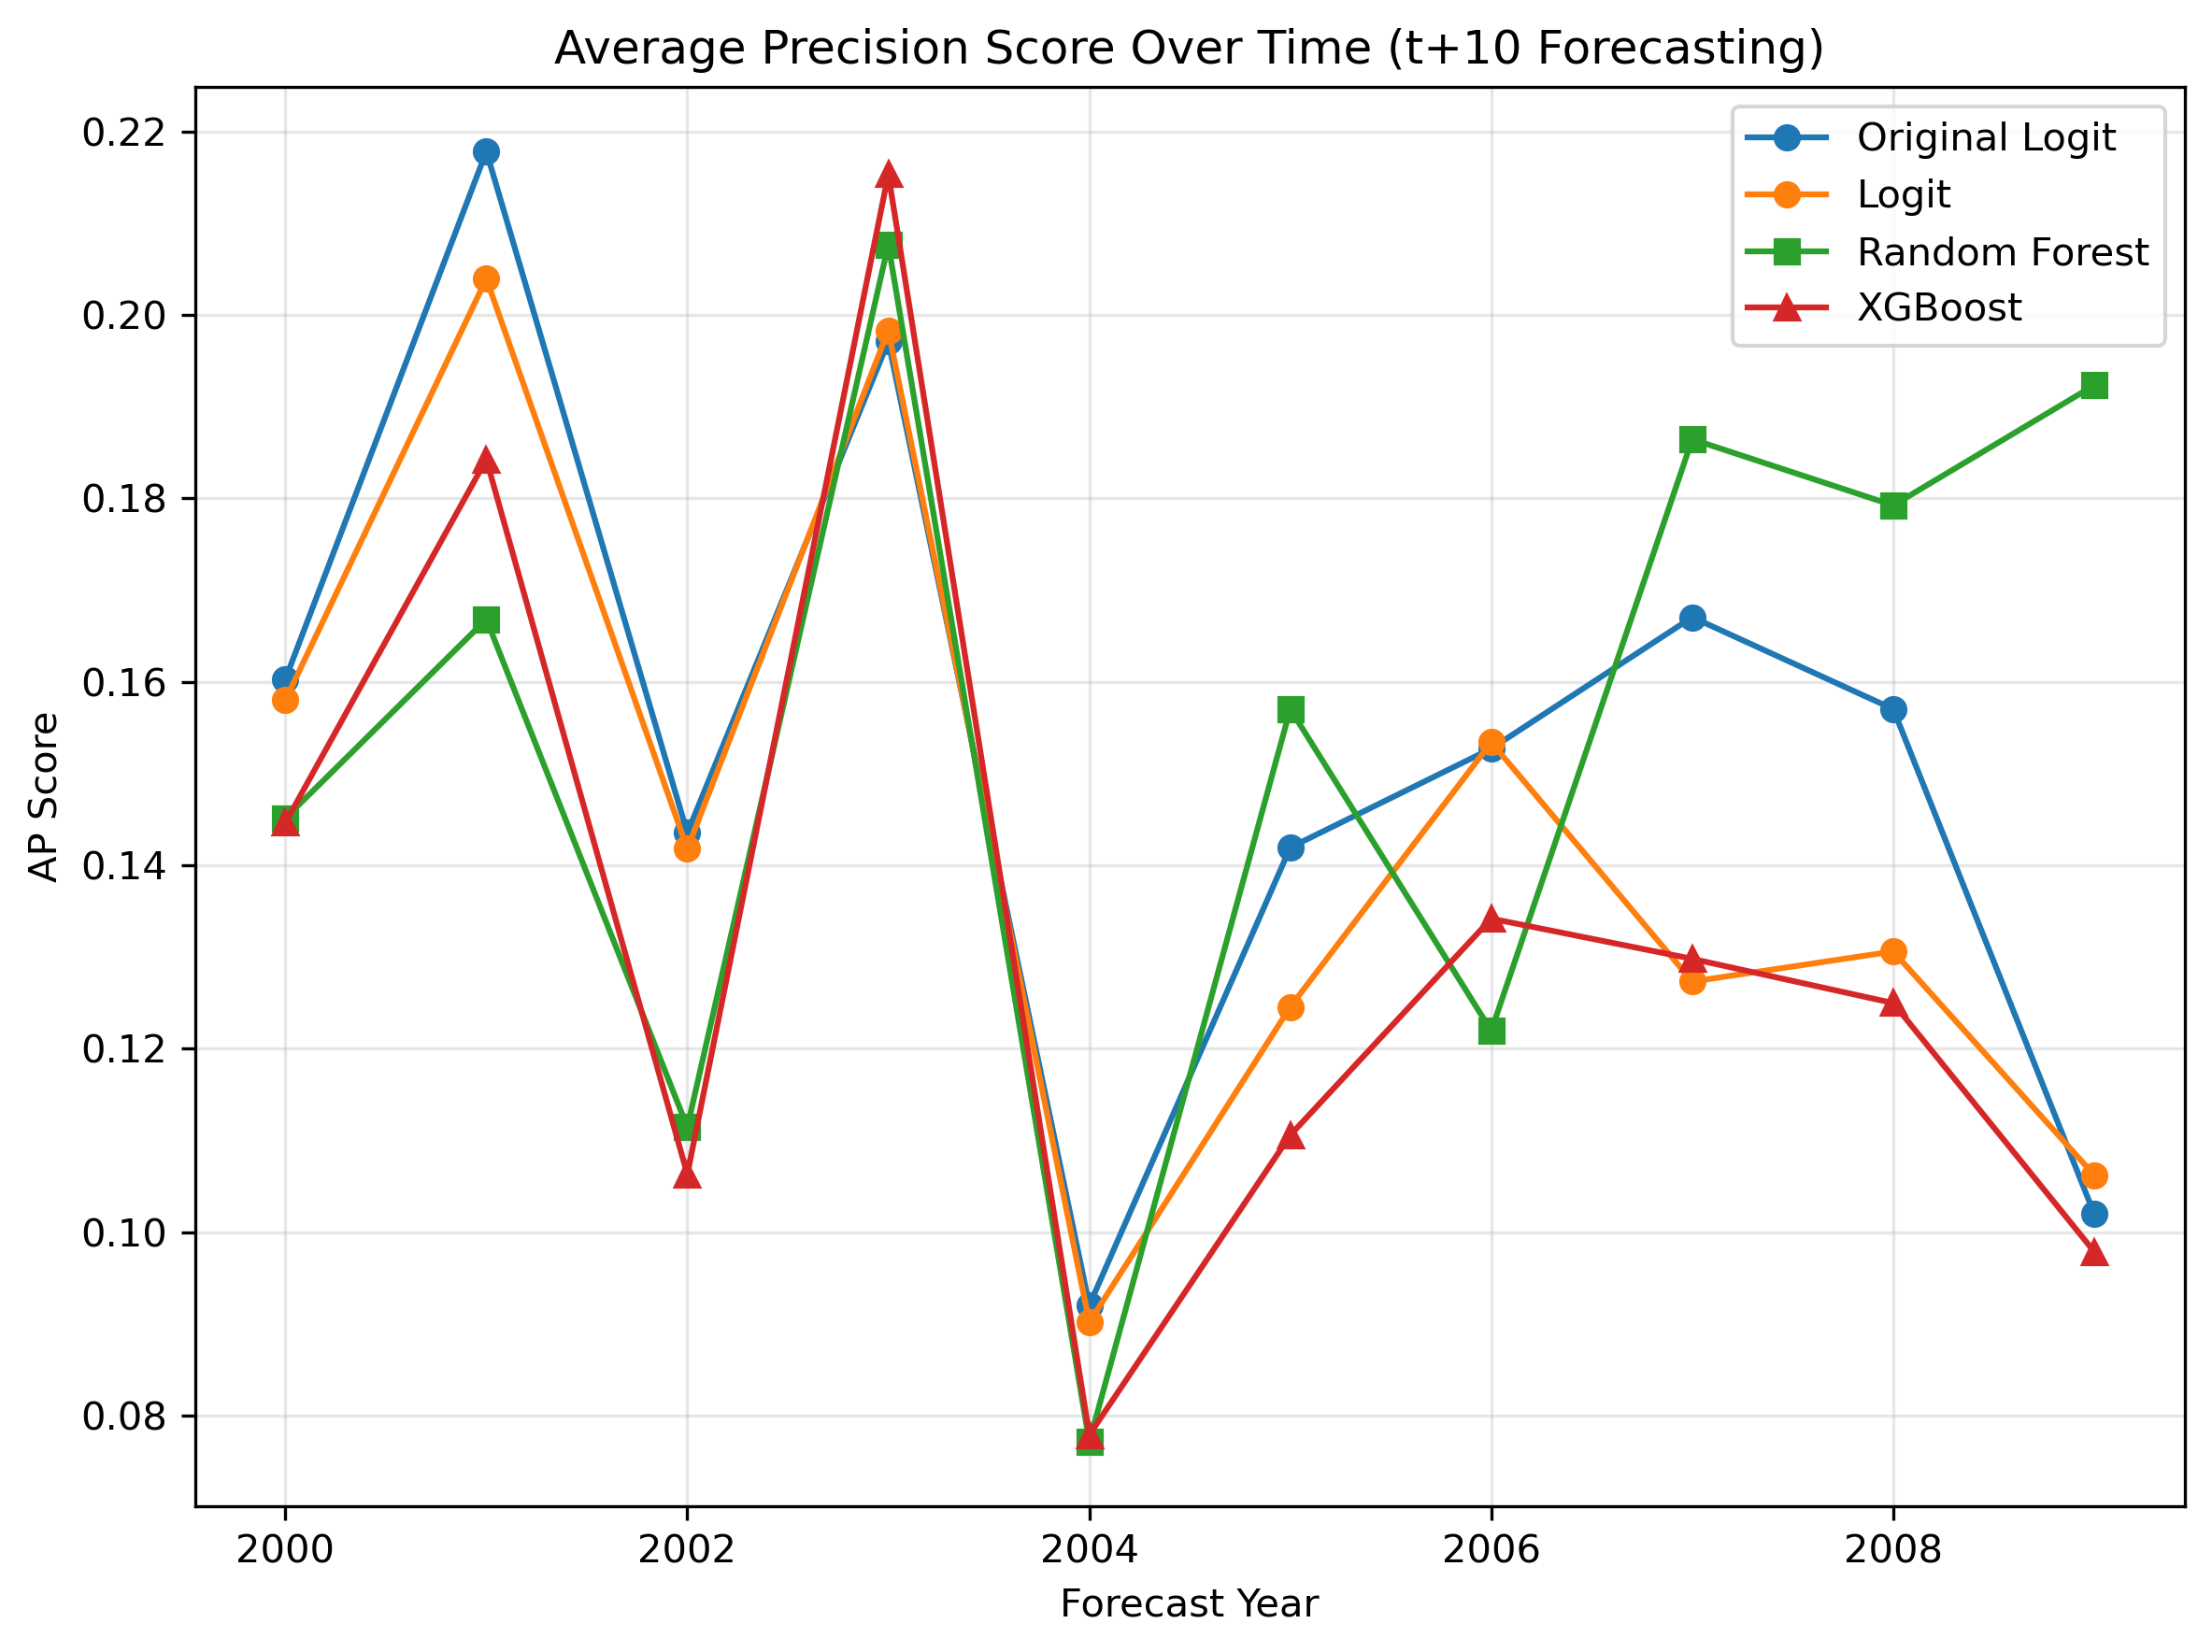

Source data for this figure (header and first rows):
year, original_ap_score, logit_ap_score, rf_ap_score, xgb_ap_score
2000, 0.1603, 0.158, 0.1451, 0.1446
2001, 0.2178, 0.204, 0.1668, 0.1843
2002, 0.1435, 0.1418, 0.1115, 0.1063
2003, 0.1971, 0.1983, 0.2077, 0.2153
2004, 0.09204, 0.09017, 0.07714, 0.0779
2005, 0.1419, 0.1246, 0.157, 0.1106
2006, 0.1527, 0.1534, 0.122, 0.1342
2007, 0.1671, 0.1273, 0.1865, 0.1298
2008, 0.157, 0.1306, 0.1792, 0.125
2009, 0.102, 0.1062, 0.1923, 0.09788
